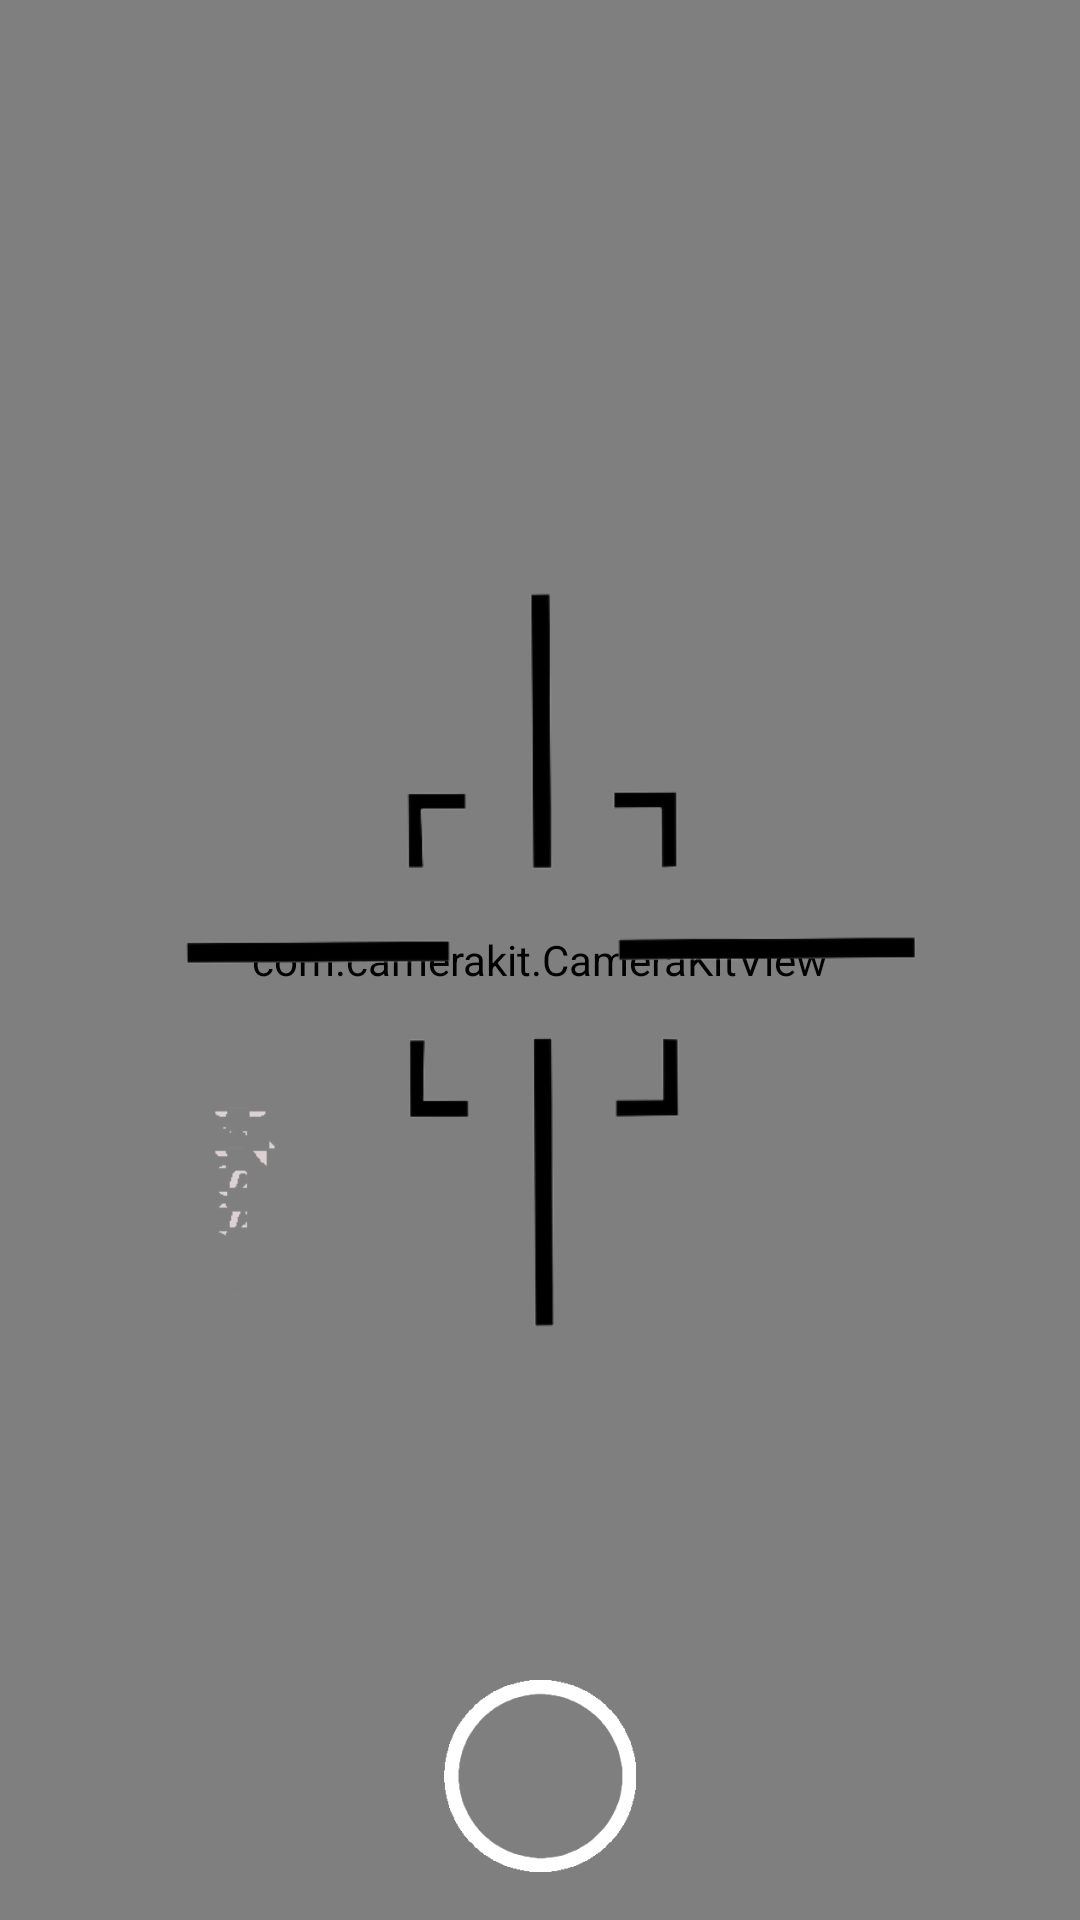

The Android layout XML behind this screen, and the referenced resources:
<!-- AndroidManifest.xml: application theme Theme.FireAssistant -->
<!-- res/layout/camera_fragment.xml -->
<?xml version="1.0" encoding="utf-8"?>
<FrameLayout xmlns:android="http://schemas.android.com/apk/res/android"
    xmlns:app="http://schemas.android.com/apk/res-auto"
    xmlns:tools="http://schemas.android.com/tools"
    android:layout_width="match_parent"
    android:layout_height="match_parent"
    tools:context=".MainActivity">

    <com.camerakit.CameraKitView
        android:id="@+id/camera"
        android:layout_gravity="center"
        android:layout_width="match_parent"
        android:layout_height="match_parent"
        app:camera_facing="back"

        app:layout_constraintBottom_toBottomOf="parent"
        app:layout_constraintEnd_toEndOf="parent"
        app:layout_constraintStart_toStartOf="parent"
        app:layout_constraintTop_toTopOf="parent" />


    <com.google.android.material.imageview.ShapeableImageView
        android:src="@drawable/crosshair"
        android:rotation="90"
        android:layout_width="match_parent"
        android:layout_height="match_parent" />

    <ImageView
        android:id="@+id/btn"
        android:src="@drawable/photo_btn"
        android:layout_width="64dp"
        android:layout_height="64dp"
        android:layout_margin="16dp"
        android:layout_gravity="bottom|center"
        />


</FrameLayout>
<!-- resources referenced by this layout -->
<resources>
  <!-- drawable crosshair: png bitmap (drawable, 14039 bytes) -->
  <!-- drawable photo_btn: png bitmap (drawable, 5737 bytes) -->
  <style name="Theme.FireAssistant" parent="Theme.MaterialComponents.DayNight.DarkActionBar">
          
          <item name="colorPrimary">@color/purple_500</item>
          <item name="colorPrimaryVariant">@color/purple_700</item>
          <item name="colorOnPrimary">@color/white</item>
          
          <item name="colorSecondary">@color/teal_200</item>
          <item name="colorSecondaryVariant">@color/teal_700</item>
          <item name="colorOnSecondary">@color/black</item>
          
          <item name="android:statusBarColor" tools:targetApi="l">?attr/colorPrimaryVariant</item>
          
      </style>
  <!-- not gathered from this repository: default colours our renderer supplied (Android Studio template values) -->
  <color name="purple_500">#FF6200EE</color>
  <color name="purple_700">#FF3700B3</color>
  <color name="teal_200">#FF03DAC5</color>
  <color name="teal_700">#FF018786</color>
  <color name="black">#FF000000</color>
  <color name="white">#FFFFFFFF</color>
</resources>
